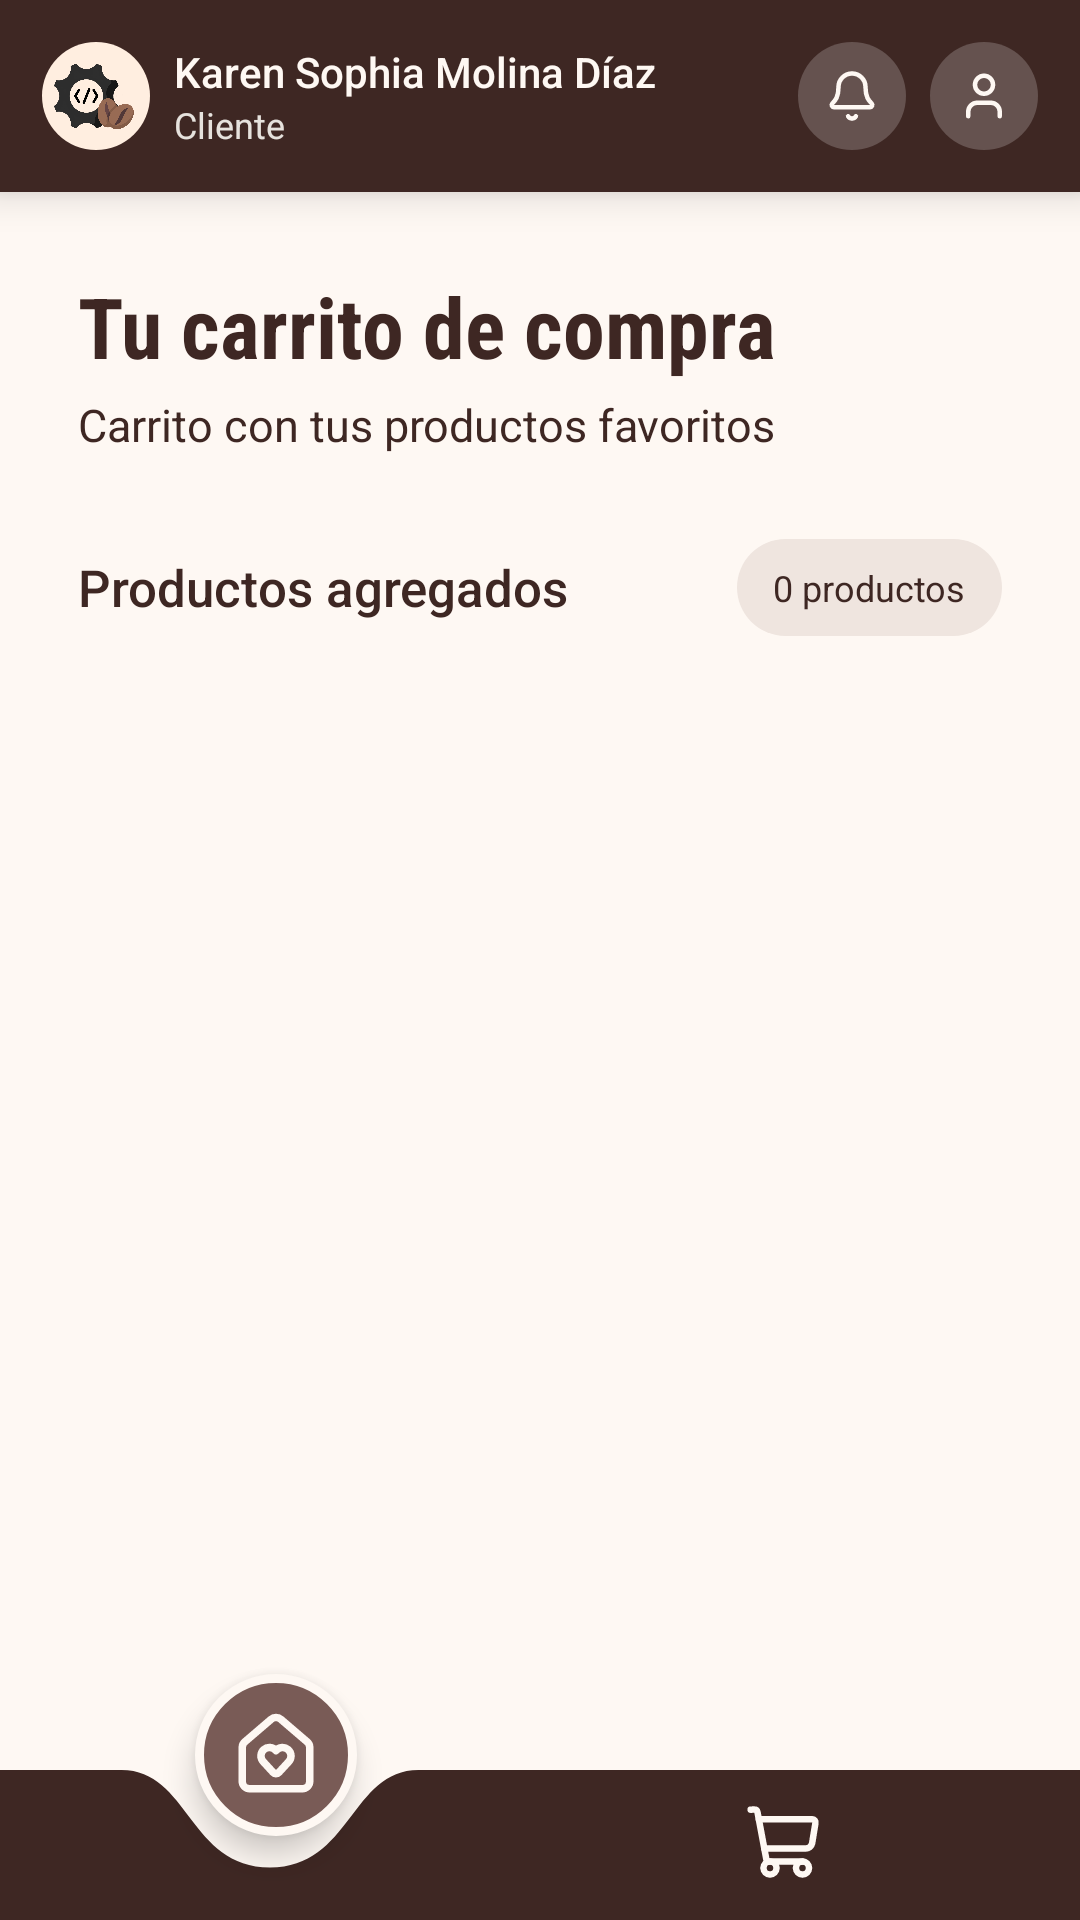

Write the Android layout XML for this screen, with the resource values it uses.
<!-- AndroidManifest.xml: application theme Theme.CoffeeTechMobile -->
<!-- res/layout/fragment_cart.xml -->
<?xml version="1.0" encoding="utf-8"?>
<androidx.constraintlayout.widget.ConstraintLayout
    xmlns:android="http://schemas.android.com/apk/res/android"
    xmlns:app="http://schemas.android.com/apk/res-auto"
    android:layout_width="match_parent"
    android:layout_height="match_parent"
    android:background="@color/background_app"
    android:clipChildren="false">

    <LinearLayout
        android:id="@+id/cart_header"
        android:layout_width="0dp"
        android:layout_height="64dp"
        android:background="@color/coffee_primary"
        android:elevation="8dp"
        android:gravity="center_vertical"
        android:orientation="horizontal"
        android:paddingHorizontal="14dp"
        app:layout_constraintTop_toTopOf="parent"
        app:layout_constraintStart_toStartOf="parent"
        app:layout_constraintEnd_toEndOf="parent">

        <ImageView
            android:layout_width="36dp"
            android:layout_height="36dp"
            android:background="@drawable/bg_logo_circle"
            android:contentDescription="@string/logo_description"
            android:padding="4dp"
            android:scaleType="centerInside"
            android:src="@drawable/logo" />

        <LinearLayout
            android:layout_width="0dp"
            android:layout_height="wrap_content"
            android:layout_weight="1"
            android:layout_marginStart="8dp"
            android:orientation="vertical">

            <TextView
                android:id="@+id/cart_customer_name"
                android:layout_width="match_parent"
                android:layout_height="wrap_content"
                android:maxLines="1"
                android:ellipsize="end"
                android:text="Karen Sophia Molina Díaz"
                android:textColor="@color/background_app"
                android:textSize="14sp"
                android:fontFamily="sans-serif-medium" />

            <TextView
                android:id="@+id/cart_header_role"
                android:layout_width="wrap_content"
                android:layout_height="wrap_content"
                android:text="Cliente"
                android:textColor="#E6E2DD"
                android:textSize="12sp" />

        </LinearLayout>

        <ImageButton
            android:id="@+id/cart_notifications_button"
            android:layout_width="36dp"
            android:layout_height="36dp"
            android:layout_marginEnd="8dp"
            android:background="@drawable/bg_header_icon"
            android:contentDescription="@string/notifications"
            android:src="@drawable/ic_notifications"
            app:tint="@color/background_app" />

        <ImageButton
            android:id="@+id/cart_profile_button"
            android:layout_width="36dp"
            android:layout_height="36dp"
            android:background="@drawable/bg_header_icon"
            android:contentDescription="@string/profile"
            android:src="@drawable/ic_user"
            app:tint="@color/background_app" />

    </LinearLayout>

    <androidx.core.widget.NestedScrollView
        android:id="@+id/cart_scroll"
        android:layout_width="0dp"
        android:layout_height="0dp"
        android:fillViewport="true"
        android:clipChildren="false"
        android:clipToPadding="false"
        app:layout_constraintTop_toBottomOf="@id/cart_header"
        app:layout_constraintBottom_toTopOf="@id/cart_bottom_navigation"
        app:layout_constraintStart_toStartOf="parent"
        app:layout_constraintEnd_toEndOf="parent">

        <LinearLayout
            android:layout_width="match_parent"
            android:layout_height="wrap_content"
            android:orientation="vertical"
            android:paddingHorizontal="26dp"
            android:paddingTop="26dp"
            android:paddingBottom="36dp"
            android:clipChildren="false"
            android:clipToPadding="false">

            <TextView
                android:id="@+id/cart_title"
                android:layout_width="match_parent"
                android:layout_height="wrap_content"
                android:text="@string/cart_title"
                android:textColor="@color/coffee_primary"
                android:textSize="28sp"
                android:fontFamily="sans-serif-condensed"
                android:textStyle="bold" />

            <TextView
                android:id="@+id/cart_subtitle"
                android:layout_width="match_parent"
                android:layout_height="wrap_content"
                android:layout_marginTop="4dp"
                android:text="@string/cart_subtitle"
                android:textColor="@color/coffee_primary"
                android:textSize="15sp" />

            <LinearLayout
                android:id="@+id/cart_products_header"
                android:layout_width="match_parent"
                android:layout_height="wrap_content"
                android:layout_marginTop="28dp"
                android:gravity="center_vertical"
                android:orientation="horizontal">

                <TextView
                    android:layout_width="0dp"
                    android:layout_height="wrap_content"
                    android:layout_weight="1"
                    android:text="Productos agregados"
                    android:textColor="@color/coffee_primary"
                    android:textSize="17sp"
                    android:fontFamily="sans-serif-medium" />

                <TextView
                    android:id="@+id/cart_products_count"
                    android:layout_width="wrap_content"
                    android:layout_height="wrap_content"
                    android:background="@drawable/bg_user_count_badge"
                    android:paddingHorizontal="12dp"
                    android:paddingVertical="8dp"
                    android:text="0 productos"
                    android:textColor="@color/coffee_primary"
                    android:textSize="12sp" />

            </LinearLayout>

            <include
                android:id="@+id/cart_empty_state"
                layout="@layout/view_cart_empty"
                android:layout_width="match_parent"
                android:layout_height="wrap_content"
                android:layout_marginTop="24dp"
                android:visibility="gone" />

            <androidx.recyclerview.widget.RecyclerView
                android:id="@+id/cart_products_recycler_view"
                android:layout_width="match_parent"
                android:layout_height="wrap_content"
                android:layout_marginTop="16dp"
                android:nestedScrollingEnabled="false"
                android:clipToPadding="false"
                android:overScrollMode="never" />

            <include
                android:id="@+id/cart_order_summary"
                layout="@layout/view_cart_order_summary"
                android:layout_width="match_parent"
                android:layout_height="wrap_content"
                android:visibility="gone" />

            <LinearLayout
                android:id="@+id/cart_checkout_button"
                android:layout_width="match_parent"
                android:layout_height="56dp"
                android:layout_marginTop="22dp"
                android:background="@drawable/bg_create_activate_button"
                android:clickable="true"
                android:focusable="true"
                android:gravity="center"
                android:orientation="horizontal"
                android:elevation="2dp"
                android:visibility="gone">

                <ImageView
                    android:layout_width="20dp"
                    android:layout_height="20dp"
                    android:src="@drawable/ic_shopping_cart"
                    android:contentDescription="@null"
                    app:tint="#FFFFFF" />

                <TextView
                    android:layout_width="wrap_content"
                    android:layout_height="wrap_content"
                    android:layout_marginStart="12dp"
                    android:text="@string/cart_continue_payment"
                    android:textColor="#FFFFFF"
                    android:textSize="15sp"
                    android:fontFamily="sans-serif" />

            </LinearLayout>

        </LinearLayout>

    </androidx.core.widget.NestedScrollView>

    <include
        android:id="@+id/cart_bottom_navigation"
        layout="@layout/view_bottom_navigation"
        android:layout_width="0dp"
        android:layout_height="82dp"
        app:layout_constraintBottom_toBottomOf="parent"
        app:layout_constraintStart_toStartOf="parent"
        app:layout_constraintEnd_toEndOf="parent" />

</androidx.constraintlayout.widget.ConstraintLayout>
<!-- res/layout/view_cart_empty.xml (included above) -->
<?xml version="1.0" encoding="utf-8"?>
<com.google.android.material.card.MaterialCardView
    xmlns:android="http://schemas.android.com/apk/res/android"
    xmlns:app="http://schemas.android.com/apk/res-auto"
    android:layout_width="match_parent"
    android:layout_height="wrap_content"
    android:layout_marginHorizontal="2dp"
    android:layout_marginTop="24dp"
    android:layout_marginBottom="12dp"
    app:cardBackgroundColor="#FFFFFF"
    app:cardCornerRadius="24dp"
    app:cardElevation="3dp"
    app:strokeColor="#EAD9CA"
    app:strokeWidth="1dp">

    <LinearLayout
        android:layout_width="match_parent"
        android:layout_height="wrap_content"
        android:orientation="vertical"
        android:gravity="center_horizontal"
        android:paddingHorizontal="22dp"
        android:paddingTop="32dp"
        android:paddingBottom="30dp">

        <FrameLayout
            android:layout_width="116dp"
            android:layout_height="116dp"
            android:background="@drawable/bg_cart_empty_icon">

            <ImageView
                android:layout_width="58dp"
                android:layout_height="58dp"
                android:layout_gravity="center"
                android:src="@drawable/ic_coffee"
                android:contentDescription="@null"
                app:tint="@color/coffee_primary" />

        </FrameLayout>

        <TextView
            android:id="@+id/cart_empty_title"
            android:layout_width="match_parent"
            android:layout_height="wrap_content"
            android:layout_marginTop="24dp"
            android:gravity="center"
            android:text="@string/cart_empty_title"
            android:textColor="@color/coffee_primary"
            android:textSize="21sp"
            android:fontFamily="sans-serif-medium" />

        <TextView
            android:id="@+id/cart_empty_description"
            android:layout_width="match_parent"
            android:layout_height="wrap_content"
            android:layout_marginTop="12dp"
            android:gravity="center"
            android:text="@string/cart_empty_description"
            android:textColor="@color/coffee_secondary"
            android:textSize="14sp"
            android:lineSpacingExtra="5dp" />

        <LinearLayout
            android:id="@+id/cart_explore_products_button"
            android:layout_width="match_parent"
            android:layout_height="56dp"
            android:layout_marginTop="28dp"
            android:background="@drawable/bg_create_activate_button"
            android:clickable="true"
            android:focusable="true"
            android:gravity="center"
            android:orientation="horizontal"
            android:elevation="2dp">

            <TextView
                android:layout_width="wrap_content"
                android:layout_height="wrap_content"
                android:layout_marginEnd="12dp"
                android:text="@string/cart_explore_products"
                android:textColor="@color/background_app"
                android:textSize="15sp"
                android:fontFamily="sans-serif" />

            <ImageView
                android:layout_width="20dp"
                android:layout_height="20dp"
                android:src="@drawable/ic_chevron_right"
                android:contentDescription="@null"
                app:tint="@color/background_app" />

        </LinearLayout>

        <TextView
            android:layout_width="match_parent"
            android:layout_height="wrap_content"
            android:layout_marginTop="20dp"
            android:gravity="center"
            android:text="@string/cart_empty_footer"
            android:textColor="@color/coffee_secondary"
            android:textSize="12sp" />

    </LinearLayout>

</com.google.android.material.card.MaterialCardView>
<!-- res/layout/view_cart_order_summary.xml (included above) -->
<?xml version="1.0" encoding="utf-8"?>
<com.google.android.material.card.MaterialCardView
    xmlns:android="http://schemas.android.com/apk/res/android"
    xmlns:app="http://schemas.android.com/apk/res-auto"
    android:layout_width="match_parent"
    android:layout_height="wrap_content"
    android:layout_marginHorizontal="2dp"
    android:layout_marginTop="12dp"
    android:layout_marginBottom="8dp"
    app:cardBackgroundColor="#FFFFFF"
    app:cardCornerRadius="22dp"
    app:cardElevation="3dp"
    app:strokeColor="#EAD9CA"
    app:strokeWidth="1dp">

    <LinearLayout
        android:layout_width="match_parent"
        android:layout_height="wrap_content"
        android:orientation="vertical"
        android:padding="18dp">

        <TextView
            android:layout_width="match_parent"
            android:layout_height="wrap_content"
            android:text="@string/cart_order_summary"
            android:textColor="@color/coffee_primary"
            android:textSize="20sp"
            android:textStyle="bold" />

        <View
            android:layout_width="match_parent"
            android:layout_height="1dp"
            android:layout_marginTop="14dp"
            android:layout_marginBottom="16dp"
            android:background="#EAD9CA" />

        <LinearLayout
            android:layout_width="match_parent"
            android:layout_height="wrap_content"
            android:gravity="center_vertical"
            android:orientation="horizontal">

            <TextView
                android:layout_width="0dp"
                android:layout_height="wrap_content"
                android:layout_weight="1"
                android:text="@string/cart_subtotal"
                android:textColor="@color/coffee_secondary"
                android:textSize="14sp" />

            <TextView
                android:id="@+id/cart_summary_subtotal"
                android:layout_width="wrap_content"
                android:layout_height="wrap_content"
                android:textColor="@color/text_dark"
                android:textSize="15sp"
                android:textStyle="bold" />

        </LinearLayout>

        <LinearLayout
            android:layout_width="match_parent"
            android:layout_height="wrap_content"
            android:layout_marginTop="14dp"
            android:gravity="center_vertical"
            android:orientation="horizontal">

            <TextView
                android:layout_width="0dp"
                android:layout_height="wrap_content"
                android:layout_weight="1"
                android:text="@string/cart_discount"
                android:textColor="@color/coffee_secondary"
                android:textSize="14sp" />

            <TextView
                android:id="@+id/cart_summary_discount"
                android:layout_width="wrap_content"
                android:layout_height="wrap_content"
                android:textColor="@color/coffee_secondary"
                android:textSize="15sp" />

        </LinearLayout>

        <LinearLayout
            android:layout_width="match_parent"
            android:layout_height="wrap_content"
            android:layout_marginTop="14dp"
            android:gravity="center_vertical"
            android:orientation="horizontal">

            <TextView
                android:layout_width="0dp"
                android:layout_height="wrap_content"
                android:layout_weight="1"
                android:text="@string/cart_shipping"
                android:textColor="@color/coffee_secondary"
                android:textSize="14sp" />

            <TextView
                android:id="@+id/cart_summary_shipping"
                android:layout_width="wrap_content"
                android:layout_height="wrap_content"
                android:textColor="@color/text_dark"
                android:textSize="15sp" />

        </LinearLayout>

        <View
            android:layout_width="match_parent"
            android:layout_height="1dp"
            android:layout_marginTop="20dp"
            android:layout_marginBottom="18dp"
            android:background="#EAD9CA" />

        <LinearLayout
            android:layout_width="match_parent"
            android:layout_height="wrap_content"
            android:gravity="center_vertical"
            android:orientation="horizontal">

            <TextView
                android:layout_width="0dp"
                android:layout_height="wrap_content"
                android:layout_weight="1"
                android:text="@string/cart_total"
                android:textColor="@color/coffee_primary"
                android:textSize="17sp"
                android:textStyle="bold" />

            <TextView
                android:id="@+id/cart_summary_total"
                android:layout_width="wrap_content"
                android:layout_height="wrap_content"
                android:textColor="@color/coffee_primary"
                android:textSize="20sp"
                android:textStyle="bold" />

        </LinearLayout>

    </LinearLayout>

</com.google.android.material.card.MaterialCardView>
<!-- res/layout/view_bottom_navigation.xml (included above) -->
<?xml version="1.0" encoding="utf-8"?>
<androidx.constraintlayout.widget.ConstraintLayout
    xmlns:android="http://schemas.android.com/apk/res/android"
    xmlns:app="http://schemas.android.com/apk/res-auto"
    android:id="@+id/bottom_navigation_container"
    android:layout_width="match_parent"
    android:layout_height="76dp"
    android:background="@color/background_app">

    <ImageView
        android:id="@+id/bottom_navigation_background"
        android:layout_width="0dp"
        android:layout_height="50dp"
        android:scaleType="fitXY"
        android:src="@drawable/bg_bottom_navigation"
        android:contentDescription="@null"
        app:layout_constraintBottom_toBottomOf="parent"
        app:layout_constraintStart_toStartOf="parent"
        app:layout_constraintEnd_toEndOf="parent" />

    <ImageButton
        android:id="@+id/home_navigation_button"
        android:layout_width="54dp"
        android:layout_height="54dp"
        android:background="@drawable/bg_home_nav_button"
        android:contentDescription="@string/home_navigation"
        android:padding="12dp"
        android:scaleType="fitCenter"
        android:src="@drawable/ic_home"
        android:elevation="6dp"
        app:layout_constraintEnd_toEndOf="parent"
        app:layout_constraintHorizontal_bias="0.212"
        app:layout_constraintStart_toStartOf="parent"
        app:layout_constraintTop_toTopOf="parent"
        app:tint="@color/background_app" />

    <ImageButton
        android:id="@+id/cart_navigation_button"
        android:layout_width="36dp"
        android:layout_height="36dp"
        android:background="?attr/selectableItemBackgroundBorderless"
        android:contentDescription="@string/cart_navigation"
        android:padding="5dp"
        android:scaleType="fitCenter"
        android:src="@drawable/ic_shopping_cart"
        app:tint="@color/background_app"
        app:layout_constraintBottom_toBottomOf="parent"
        app:layout_constraintStart_toStartOf="parent"
        app:layout_constraintEnd_toEndOf="parent"
        app:layout_constraintHorizontal_bias="0.75"
        android:layout_marginBottom="8dp" />

</androidx.constraintlayout.widget.ConstraintLayout>
<!-- resources referenced by this layout -->
<resources>
  <color name="background_app">#FEF8F3</color>
  <color name="coffee_primary">#3E2723</color>
  <color name="coffee_secondary">#7D562D</color>
  <color name="text_dark">#1D1B19</color>
  <!-- drawable bg_cart_empty_icon (drawable) -->
  <?xml version="1.0" encoding="utf-8"?>
  <shape xmlns:android="http://schemas.android.com/apk/res/android"
      android:shape="oval">
  
      <solid android:color="#F7EDE4" />
  
      <stroke
          android:width="1dp"
          android:color="#EAD9CA" />
  
  </shape>
  <!-- drawable bg_create_activate_button (drawable) -->
  <?xml version="1.0" encoding="utf-8"?>
  <shape xmlns:android="http://schemas.android.com/apk/res/android">
      <solid android:color="@color/coffee_primary"/>
      <corners android:radius="17dp"/>
  </shape>
  <!-- drawable bg_header_icon (drawable) -->
  <?xml version="1.0" encoding="utf-8"?>
  <shape xmlns:android="http://schemas.android.com/apk/res/android"
      android:shape="oval">
      <solid android:color="#65524F" />
  </shape>
  <!-- drawable bg_home_nav_button (drawable) -->
  <?xml version="1.0" encoding="utf-8"?>
  <shape xmlns:android="http://schemas.android.com/apk/res/android">
      <solid android:color="#795B56" />
  
      <corners android:radius="50dp" />
  
      <stroke
          android:width="3dp"
          android:color="@color/background_app" />
  </shape>
  <!-- drawable bg_logo_circle (drawable) -->
  <?xml version="1.0" encoding="utf-8"?>
  <shape xmlns:android="http://schemas.android.com/apk/res/android"
      android:shape="oval">
      <solid android:color="#FFEEE0" />
  </shape>
  <!-- drawable bg_user_count_badge (drawable) -->
  <?xml version="1.0" encoding="utf-8"?>
  <shape xmlns:android="http://schemas.android.com/apk/res/android">
      <solid android:color="#EFE5DF"/>
      <corners android:radius="50dp"/>
  </shape>
  <!-- drawable ic_chevron_right (drawable) -->
  <vector xmlns:android="http://schemas.android.com/apk/res/android"
      android:width="24dp"
      android:height="24dp"
      android:viewportWidth="24"
      android:viewportHeight="24">
    <path
        android:pathData="m9,18 l6,-6 -6,-6"
        android:strokeLineJoin="round"
        android:strokeWidth="2"
        android:fillColor="#00000000"
        android:strokeColor="#A29F9C"
        android:strokeLineCap="round"/>
  </vector>
  <string name="cart_continue_payment">Continuar al pago</string>
  <string name="cart_discount">Descuentos</string>
  <string name="cart_empty_description">¡Todavía no has agregado ningún producto! Explora nuestro menú y encuentra tu próximo café favorito.</string>
  <string name="cart_empty_footer">Preparado con amor, servido con café ☕</string>
  
      // Strings for payment
  <string name="cart_empty_title">Tu carrito está vacío</string>
  <string name="cart_explore_products">Explorar productos</string>
  <string name="cart_navigation">Abrir carrito</string>
  <string name="cart_order_summary">Resumen del pedido</string>
  <string name="cart_shipping">Envío estimado</string>
  <string name="cart_subtitle">Carrito con tus productos favoritos</string>
  <string name="cart_subtotal">Subtotal</string>
  <string name="cart_title">Tu carrito de compra</string>
  <string name="cart_total">Total a pagar</string>
  <string name="home_navigation">Ir al inicio</string>
  <string name="logo_description">Logo de Coffee Tech</string>
  <string name="notifications">Notificaciones</string>
  <string name="profile">Mi perfil</string>
  <style name="Theme.CoffeeTechMobile" parent="Theme.MaterialComponents.Light.NoActionBar">
  
          <item name="colorPrimary">@color/coffee_primary</item>
          <item name="colorSecondary">@color/coffee_secondary</item>
  
          <item name="colorOnPrimary">@color/text_light</item>
          <item name="colorOnSecondary">@color/text_light</item>
  
          <item name="colorAccent">@color/coffee_secondary</item>
  
          <item name="android:windowBackground">@color/background_app</item>
  
      </style>
  <color name="text_light">#FFFFFF</color>
</resources>
